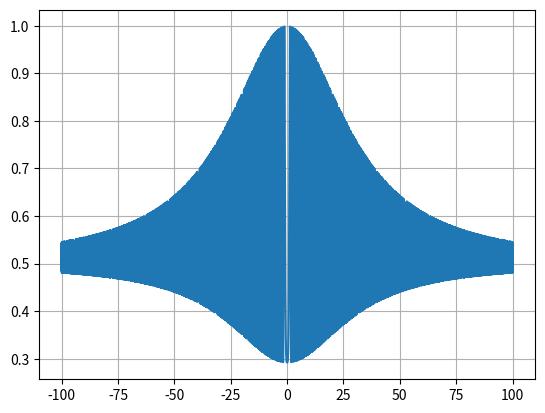

Source code (Python):
import math
import numpy as np
import json
import matplotlib.pylab as plt
import os.path

data = {}
data['data'] = []


x = np.arange(-100,100,0.01)
A = 1.25313
y = []
def asd(i):
    b = math.sin((i * i - A*A))
    c = math.cos(b) ** 2
    n = 0.001 * (i * i + A*A)
    function = 0.5 + (c - 0.5) / (1 + n)
    y.append(function)
    return function

[data['data'].append({'x': '{:.2f}'.format(i),'y': '{:.2f}'.format(asd(i))}) for i in x]

plt.grid()
plt.plot(x,y)
plt.show()
filename = os.path.join('results')
if not os.path.exists(filename) == True:
    os.mkdir(filename)
filename = os.path.join(filename, 'results.json')

with open(filename, 'w') as outfile:
    json.dump(data, outfile)
